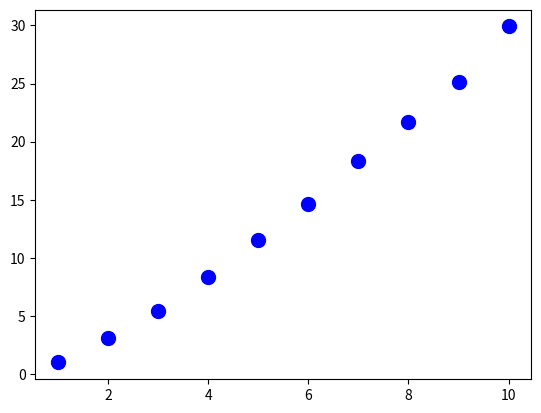

This figure's Python source:
"""
How many times must you pick to guarantee you've picked all colors of M&M's?

Constraints:

1) There are n colors of M&M's
2) There is an equal number of each M&M
3) We don't know the total number of M&M's
"""

import matplotlib.pylab as plt
import numpy as np

def run(n):
    """
    n: number of different M&M's
    return: number of picks it took to get all 10
    """
    totalpicks = 0
    picked = set()
    while True:
        # check if we have enough
        if len(picked) == n:
            break
        # pick an M&M
        currentpick = np.random.randint(0, n)  # choose a M&M, randomly 1/n
        totalpicks += 1
        picked.add(currentpick)

    return totalpicks

def run_sequence(n, trials):
    for y in range(1, n+1):
        totalpicks = 0

        for x in range(1, trials):
            totalpicks += run(y)

        print(totalpicks / float(trials))
        plt.ion()
        plt.figure("M&M's Picked")
        plt.plot(y,(totalpicks / float(trials)), marker='o', ms = 10, alpha=1, color='b')

    plt.show("M&M's Picked")

if __name__ == '__main__':
    run_sequence(10, 1000)